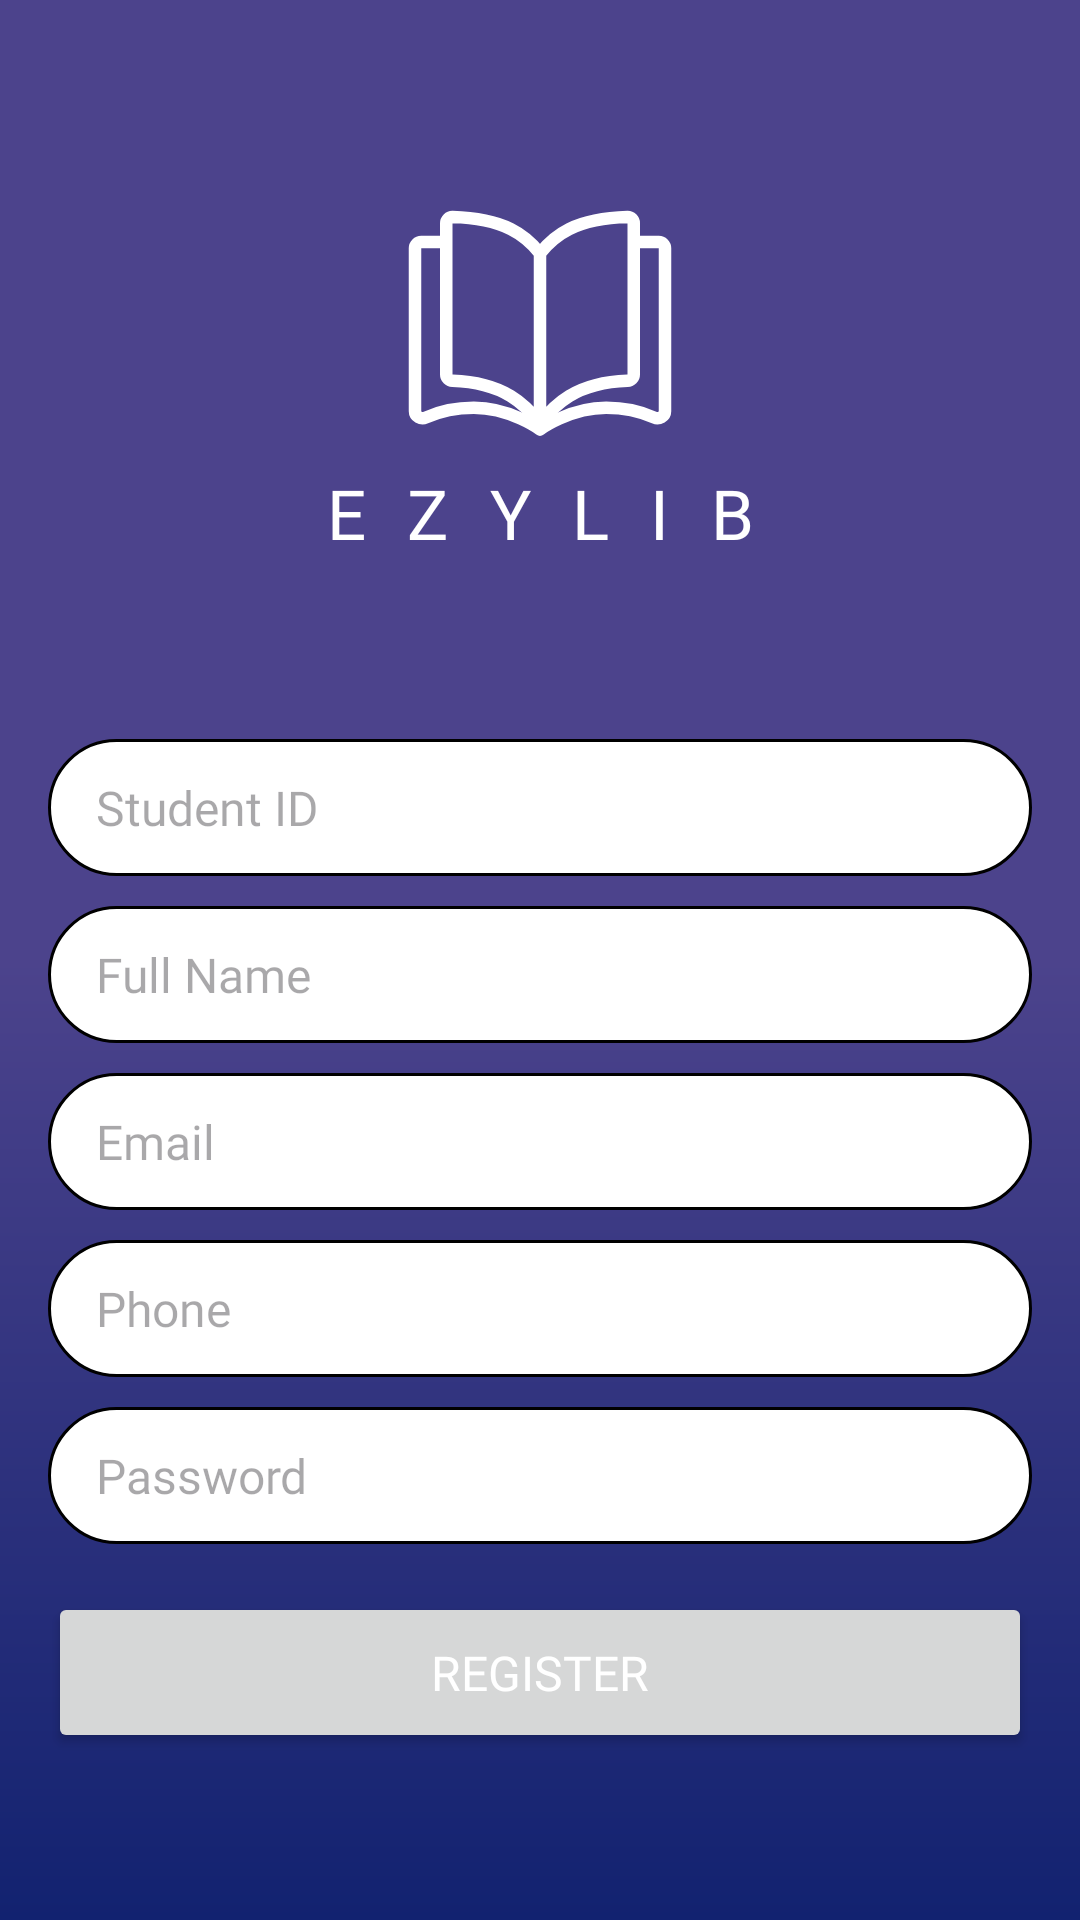

Reconstruct the res/layout file that produces this screen, plus the resources it refers to.
<!-- AndroidManifest.xml: application theme Theme.EzyLib -->
<!-- res/layout/fragment_user_registration.xml -->
<?xml version="1.0" encoding="utf-8"?>
<LinearLayout xmlns:android="http://schemas.android.com/apk/res/android"
    xmlns:app="http://schemas.android.com/apk/res-auto"
    xmlns:tools="http://schemas.android.com/tools"
    android:layout_width="match_parent"
    android:layout_height="match_parent"
    android:orientation="vertical"
    tools:context="me.arvin.ezylib.ui.fragment.universal.UserRegistrationFragment">


    <include
        android:id="@+id/toolbar"
        layout="@layout/layout_toolbar"
        android:layout_width="match_parent"
        android:layout_height="?attr/actionBarSize"
        android:visibility="gone"/>


    <LinearLayout
        android:layout_width="match_parent"
        android:layout_height="match_parent"
        android:layout_gravity="center"
        android:background="@drawable/gradient_background"
        android:gravity="center"
        android:orientation="vertical"
        android:padding="16dp">

        <ImageView
            android:layout_width="100dp"
            android:layout_height="100dp"
            android:layout_gravity="center"
            android:src="@drawable/ic_book"
            app:tint="@color/white" />

         <TextView
             android:layout_width="match_parent"
             android:layout_height="wrap_content"
             android:text="@string/app_name"
             android:textColor="@color/white"
             android:textSize="23sp"
             android:fontFamily="@font/poppins_bold"
             android:textAllCaps="true"
             android:letterSpacing="0.6"
             android:layout_marginBottom="50dp"
             android:gravity="center"/>


        
        <EditText
            android:id="@+id/etStudentId"
            android:layout_width="match_parent"
            android:layout_height="wrap_content"
            android:layout_marginTop="10dp"
            android:background="@drawable/edittext_background"
            android:fontFamily="@font/poppins_regular"
            android:hint="Student ID"
            android:paddingHorizontal="16dp"
            android:paddingVertical="12dp"
            android:textSize="16sp" />

        
        <EditText
            android:id="@+id/etFullName"
            android:layout_width="match_parent"
            android:layout_height="wrap_content"
            android:layout_marginTop="10dp"
            android:background="@drawable/edittext_background"
            android:fontFamily="@font/poppins_regular"
            android:hint="Full Name"
            android:paddingHorizontal="16dp"
            android:paddingVertical="12dp"
            android:textSize="16sp" />

        
        <EditText
            android:id="@+id/etEmail"
            android:layout_width="match_parent"
            android:layout_height="wrap_content"
            android:layout_marginTop="10dp"
            android:background="@drawable/edittext_background"
            android:fontFamily="@font/poppins_regular"
            android:hint="Email"
            android:paddingHorizontal="16dp"
            android:paddingVertical="12dp"
            android:textSize="16sp" />

        
        <EditText
            android:id="@+id/etPhone"
            android:layout_width="match_parent"
            android:layout_height="wrap_content"
            android:layout_marginTop="10dp"
            android:background="@drawable/edittext_background"
            android:fontFamily="@font/poppins_regular"
            android:hint="Phone"
            android:paddingHorizontal="16dp"
            android:paddingVertical="12dp"
            android:textSize="16sp" />

        
        <EditText
            android:id="@+id/etPassword"
            android:layout_width="match_parent"
            android:layout_height="wrap_content"
            android:layout_marginTop="10dp"
            android:background="@drawable/edittext_background"
            android:fontFamily="@font/poppins_regular"
            android:hint="Password"
            android:inputType="textPassword"
            android:paddingHorizontal="16dp"
            android:paddingVertical="12dp"
            android:textSize="16sp" />

        
        <EditText
            android:id="@+id/etAdminField"
            android:layout_width="match_parent"
            android:layout_height="wrap_content"
            android:layout_marginTop="10dp"
            android:background="@drawable/edittext_background"
            android:fontFamily="@font/poppins_regular"
            android:hint="Admin Field"
            android:paddingHorizontal="16dp"
            android:paddingVertical="12dp"
            android:textSize="16sp"
            android:visibility="gone" />

        
        <Button
            android:id="@+id/btnRegister"
            android:layout_width="match_parent"
            android:layout_height="wrap_content"
            android:layout_marginTop="16dp"
            android:fontFamily="@font/poppins_bold"
            android:padding="16dp"
            android:text="Register"
            android:textAllCaps="true"
            android:textColor="#FFFFFF"
            android:textSize="16sp" />

    </LinearLayout>


</LinearLayout>
<!-- res/layout/layout_toolbar.xml (included above) -->
<?xml version="1.0" encoding="utf-8"?>
<LinearLayout xmlns:android="http://schemas.android.com/apk/res/android"
    xmlns:app="http://schemas.android.com/apk/res-auto"
    android:layout_width="match_parent"
    android:layout_height="?attr/actionBarSize"
    android:orientation="vertical">

    <androidx.appcompat.widget.Toolbar
        android:id="@+id/toolbar"
        android:layout_width="match_parent"
        android:layout_height="?attr/actionBarSize"
        android:background="#4C438C"
        android:elevation="4dp"
        android:theme="?attr/actionBarTheme">

        <ImageView
            android:id="@+id/backButton"
            android:layout_width="wrap_content"
            android:layout_height="wrap_content"
            android:contentDescription="Back"
            android:padding="8dp"
            android:src="@drawable/ic_back"
            app:tint="@color/white" />

        <TextView
            android:id="@+id/titleTextView"
            android:layout_width="wrap_content"
            android:layout_height="wrap_content"
            android:layout_gravity="center"
            android:layout_marginStart="8dp"
            android:fontFamily="@font/poppins_regular"
            android:text="Dashboard"
            android:textColor="#FFFFFF"
            android:textSize="18sp" />

        <ImageButton
            android:id="@+id/refreshButton"
            android:layout_width="wrap_content"
            android:layout_height="wrap_content"
            android:layout_gravity="end"
            android:contentDescription="Refresh"
            android:padding="8dp"
            android:src="@drawable/ic_refresh"
            android:visibility="invisible" />

    </androidx.appcompat.widget.Toolbar>


</LinearLayout>
<!-- resources referenced by this layout -->
<resources>
  <color name="white">#FFFFFFFF</color>
  <!-- drawable edittext_background (drawable) -->
  <shape xmlns:android="http://schemas.android.com/apk/res/android">
      <solid android:color="#FFFFFF" />
      <corners android:radius="45dp" />
      <stroke
          android:color="#000000"
          android:width="1dp" />
  </shape>
  <!-- drawable gradient_background (drawable) -->
  <?xml version="1.0" encoding="utf-8"?>
  <shape xmlns:android="http://schemas.android.com/apk/res/android">
      <gradient
          android:startColor="#4C438C"
          android:centerColor="#4C438C"
          android:endColor="#122270"
          android:type="linear"
          android:angle="120" />
  </shape>
  <!-- drawable ic_book (drawable) -->
  <vector xmlns:android="http://schemas.android.com/apk/res/android"
      android:width="800dp"
      android:height="800dp"
      android:viewportWidth="24"
      android:viewportHeight="24">
    <path
        android:pathData="M0,0h24v24h-24z"
        android:fillColor="#00FFFFFF"/>
    <path
        android:strokeWidth="1"
        android:pathData="M12,6.909C10.9,5.509 9.204,4.109 5.001,4.006C4.725,3.999 4.5,4.224 4.5,4.5C4.5,6.548 4.5,14.303 4.5,16.597C4.5,16.873 4.725,17.09 5.001,17.099C9.204,17.236 10.9,19.1 12,20.5M12,6.909C13.1,5.509 14.796,4.109 18.999,4.006C19.275,3.999 19.5,4.218 19.5,4.495C19.5,6.784 19.5,14.306 19.5,16.596C19.5,16.872 19.275,17.09 18.999,17.099C14.796,17.236 13.1,19.1 12,20.5M12,6.909L12,20.5"
        android:strokeLineJoin="round"
        android:fillColor="#00000000"
        android:strokeColor="#000000"/>
    <path
        android:strokeWidth="1"
        android:pathData="M19.235,6H21.5C21.776,6 22,6.224 22,6.5V19.539C22,19.944 21.523,20.212 21.153,20.048C20.358,19.695 19.031,19.263 17.294,19.263C14.353,19.263 12,21 12,21C12,21 9.647,19.263 6.706,19.263C4.968,19.263 3.642,19.695 2.846,20.048C2.477,20.212 2,19.944 2,19.539V6.5C2,6.224 2.224,6 2.5,6H4.765"
        android:strokeLineJoin="round"
        android:fillColor="#00000000"
        android:strokeColor="#000000"/>
  </vector>
  <string name="app_name">EzyLib</string>
  <style name="Theme.EzyLib" parent="Base.Theme.EzyLib" />
  <style name="Base.Theme.EzyLib" parent="Theme.Material3.DayNight.NoActionBar">
          
          
      </style>
</resources>
